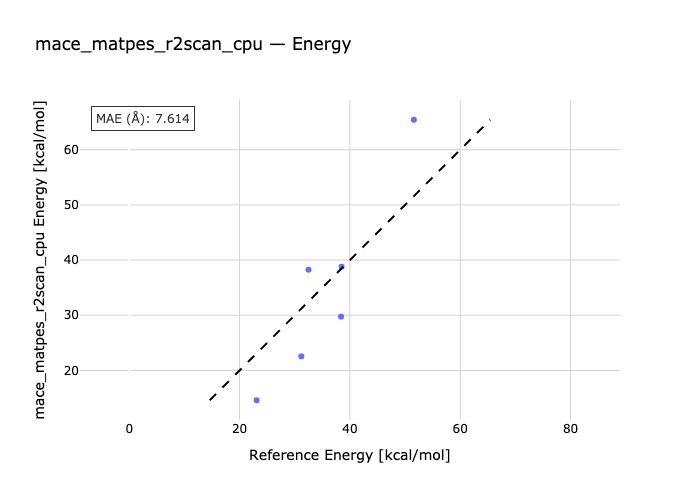

Source data for this figure (header and first rows):
species, reference, predicted
alh3-al2h6, 38.5, 38.8
al2f6-alf3, 51.6, 65.44
al2cl6-alcl3, 32.5, 38.27
alme2-al2me4, 38.4, 29.76
alme2-alme3-al2me5, 31.2, 22.56
alme3-al2me6, 23.1, 14.6
